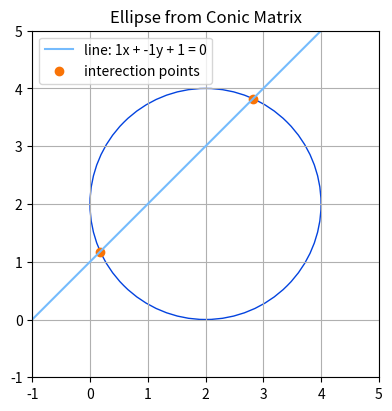

Python code for this plot:
# Intersect and plot an arbitrary conic (circle or Ellipses), with an arbitrary line
# Plots results that are not imaginary
#

import numpy as np
import matplotlib.pyplot as plt
from matplotlib.gridspec import GridSpec

####################### OPTIONS ############################
## Options of conics, uncomment one.
# Circle of radius 2 centered at (2,2)
# x^2 + y^2 - 4x - 4y + 4
A = np.array([  [ 1,   0,  -2],
                [ 0,   1,  -2],
                [-2,  -2,   4]])

# Ellipses of width 5 and height 2 (mayor axis == x-axis) centered at (6,2)
# 0.16x^2 + 1y^2 - 1.92x - 4y + 8.76
# A = np.array([  [ 0.16,   0,  -0.96],
#                 [ 0,   1,  -2],
#                 [-0.96,  -2,  8.76]])


## Line options in homogeneous coordinates, uncomment one.
l = np.array([1, -1, 1])  # Line, slope 45deg, passing through (0,1)
# l = np.array([1, -1, 0])  # Line, slope 45deg, passing through the origin
# l = np.array([1, -1, -3])   # Line, slope 45deg, passing through (0,-3)
# l = np.array([1, 0, -6])    # Line, vertical, passing through (x=6)


######################## FUNCTION ###########################

def extract_ellipse_params(A, B, C, D, E, F):
    # Matrix of the quadratic form
    conic_matrix = np.array([[A, B / 2], [B / 2, C]])
    
    # Translation vector (for completing the square)
    translation = np.array([D, E]) / (-2)
    
    # Find the center of the ellipse
    center = np.linalg.solve(conic_matrix, translation)
    
    # Substitute h and k into the equation to find the constant E'
    # F' = A * h^2 + C * k^2 - F
    F_prime = A * center[0]**2 + C * center[1]**2 - F

    # Semi-major and semi-minor axes
    if F_prime <= 0:
        raise ValueError("Invalid coefficients, the result is not an ellipse.")

    a = np.sqrt(abs(F_prime / A))  # Length of semi-major/minor axes squared
    b = np.sqrt(abs(F_prime / C))

    # # Eigenvalue decomposition to find the axis lengths and rotation angle
    eigenvalues, eigenvectors = np.linalg.eig(conic_matrix)
    
    # Rotation angle is the angle of the eigenvector associated with the largest eigenvalue
    angle = np.degrees(np.arctan2(eigenvectors[1, 0], eigenvectors[0, 0]))
    
    # Return the center, axes lengths, and angle
    return center, a, b, angle

def plot_conic_matrix_ellipse(conic_matrix, ax, color):
    # Extract the elements from the matrix
    A = conic_matrix[0, 0]
    B = 2 * conic_matrix[0, 1]  # Note: we double since the matrix stores B/2
    C = conic_matrix[1, 1]
    D = 2 * conic_matrix[0, 2]
    E = 2 * conic_matrix[1, 2]
    F = conic_matrix[2, 2]

    # Form the general quadratic equation: Ax^2 + Bxy + Cy^2 + Dx + Ey + F = 0
    # Now solve for the center, axes, and angle of the ellipse.

    center, a, b, angle = extract_ellipse_params(A, B, C, D, E, F)

    # Generate ellipse points for plotting
    ellipse = plt.matplotlib.patches.Ellipse(xy =  (center[0], center[1]), 
                                             width = 2 * a,
                                             height = 2 * b,
                                             angle = angle, 
                                             edgecolor = color, 
                                             facecolor = 'none')
    
    ax.add_patch(ellipse)

def plot_homogeneous_line(line, ax, x_range=(-10, 10)):
    """
    Plots a line given in homogeneous coordinates (a, b, c) where the line is ax + by + c = 0.
    
    Parameters:
    - line: A list or tuple of 3 elements [a, b, c], representing the line in homogeneous coordinates.
    - x_range: A tuple defining the range of x-values to plot the line over.
    """
    a = line[0]
    b = line[1]
    c = line[2]
    
    # Ensure the line is not vertical (b != 0), if it is vertical, handle it separately
    if b != 0:
        # Solve for y = (-a/b)x - (c/b)
        def line_eq(x):
            return (-a / b) * x - (c / b)
        
        # Choose two x-values at the bounds of the x_range
        x_vals = np.array([x_range[0], x_range[1]])
        y_vals = line_eq(x_vals)
        
        # Plot the line using only two points
        ax.plot(x_vals, y_vals, color='xkcd:sky blue', label=f'line: {a}x + {b}y + {c} = 0')
    
    else:
        # If b = 0, the line is vertical (x = -c/a), just plot a vertical line
        x_vert = -c / a
        ax.axvline(x=x_vert, color='xkcd:sky blue', linestyle='--', label=f'Vertical line x = {x_vert}')
    
def intersect_line_with_conic(l, A):
    """
    Intersects a line (l) with a conic (A) and returns a list of points with the real and complex intersection.
    might return None if there are no intersection
    """
    # Make sure tau (last element of the line) is not zero.

    # Express l as a cross product matrix
    Ml = np.array([[0,     l[2], -l[1]],
                   [-l[2], 0,     l[0]],
                   [l[1], -l[0],  0]])
    
    # Calculate alpha
    B = Ml.T @ A @ Ml
    if (abs(l[2]) > 1e-5):
        tau = l[2]
        alpha = 1/tau * np.emath.sqrt( -1* np.linalg.det(B[0:2, 0:2]))
    else:
        lmbd = l[0]
        alpha = 1/lmbd * np.emath.sqrt( -1* np.linalg.det(B[1:3, 1:3]))

    # If more than one solution is given by the square root, choose the first one
    if type(alpha) == np.ndarray: alpha = alpha[0]

    # Intersect the line and the conic
    C = B + alpha * Ml

    # Find a non-zero element of C and get the two intersecting points.
    found_flag = False
    # for i in reversed(range(C.shape[0])):
    for i in range(C.shape[0]):
        if found_flag: break
        for j in range(C.shape[1]):
            if abs(C[i][j]) > 1e-5:

                p = C[i,:]  # get the full row
                q = C[:,j]  # get the full column 
                found_flag = True
                break

    # de-homogenize the points
    p = p[0:2]/p[2]
    q = q[0:2]/q[2]

    # return intersecting points
    return p,q

########################## MAIN #############################

# prepare the plot
fig = plt.figure(layout="constrained", figsize=(5,4))
gs = GridSpec(3, 3, figure = fig)
ax = fig.add_subplot(gs[0:3, 0:3])
ax.set_aspect('equal', 'box')

# Plot original conics
plot_conic_matrix_ellipse(A, ax, 'xkcd:blue')
ax.autoscale()

# Create middle degenerate conic
p,q = intersect_line_with_conic(l, A)
print(f"intersections:\np={p}\np={q}")

# plot homogeneous lines
plot_homogeneous_line(l, ax, x_range=(-10, 10))

# plot intersection points
if np.all(np.isreal(p)) and np.all(np.isreal(q)):
    ax.scatter(p[0], p[1], color="xkcd:orange", label="interection points")
    ax.scatter(q[0], q[1], color="xkcd:orange")

ax.set_title('Ellipse from Conic Matrix')
ax.grid(True)
ax.set_xlim([-1,5])
ax.set_ylim([-1,5])
ax.legend()
    
plt.show()